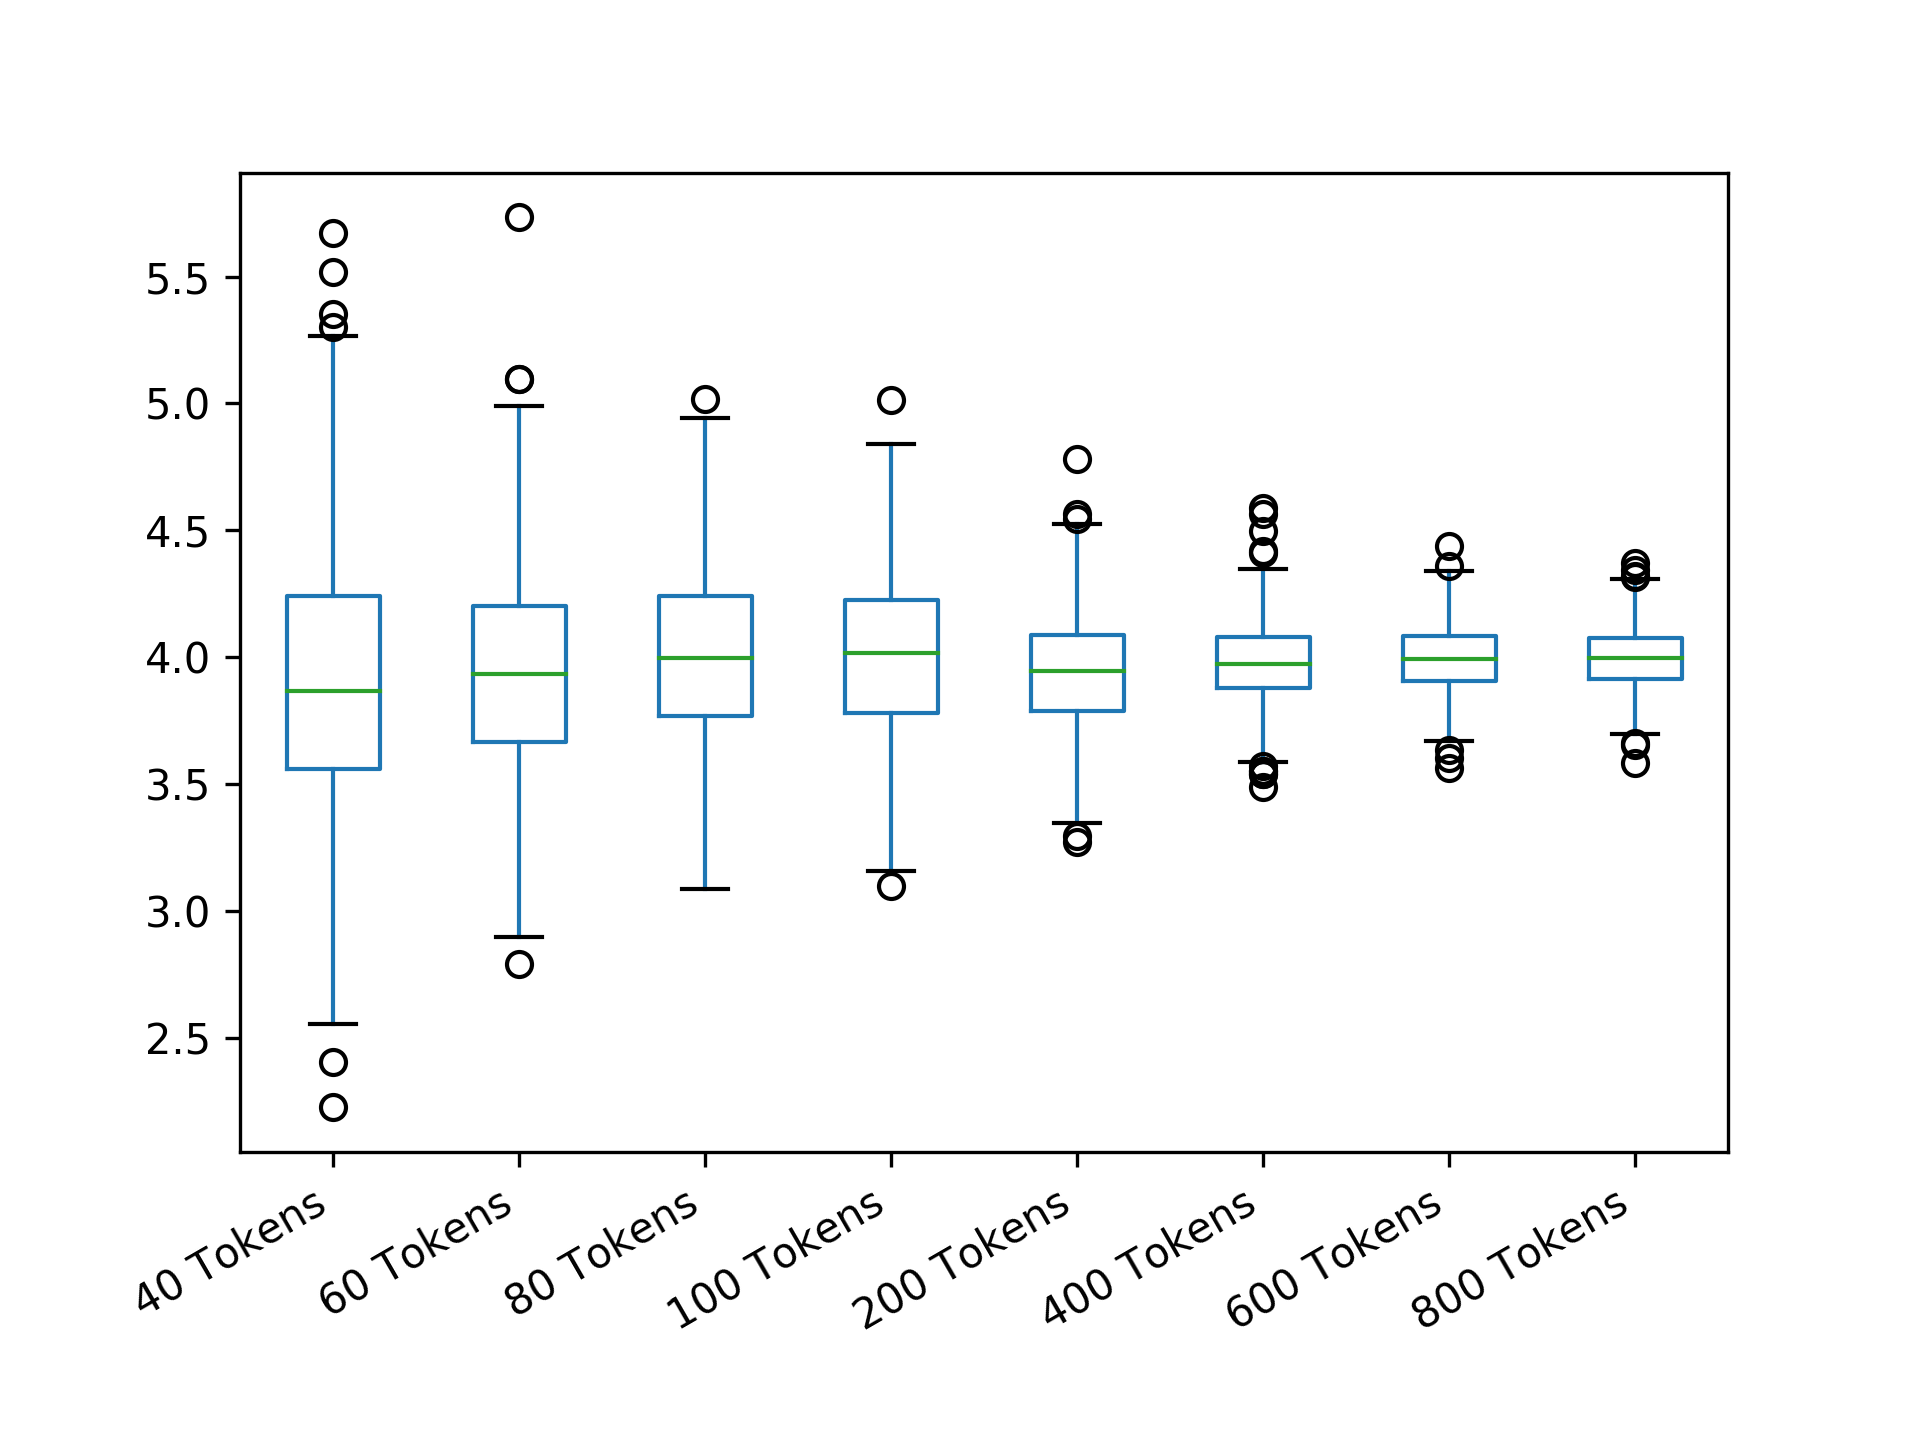

The table this chart was drawn from, first rows:
40 Tokens; 60 Tokens; 80 Tokens; 100 Tokens; 200 Tokens; 400 Tokens; 600 Tokens; 800 Tokens
4; 4.197; 4.449; 4.081; 4.221; 4.108; 3.826; 3.945
3.499; 3.828; 4.066; 3.992; 4.02; 3.864; 4.003; 3.777
4.135; 4.309; 3.972; 3.476; 4.215; 4.057; 3.903; 4.028
3.96; 3.951; 3.931; 3.913; 3.77; 4.185; 4.041; 3.912
3.789; 4.067; 4.355; 3.67; 3.91; 3.824; 4.119; 3.969
3.462; 3.194; 4.207; 4.442; 4.148; 3.727; 3.968; 4.032
4.45; 3.651; 4.018; 4.427; 4.05; 4.007; 3.825; 3.967
3.371; 3.35; 3.9; 4.127; 3.992; 4.097; 4.008; 4.07
4.633; 4.813; 4.084; 4.062; 4.334; 3.828; 3.918; 3.975
3.35; 3.396; 4.147; 3.612; 3.853; 3.741; 4.093; 4.016
3.741; 3.947; 4.463; 3.663; 3.93; 4.308; 3.931; 4.175
4.269; 4.349; 3.692; 3.966; 3.882; 4.05; 3.84; 3.959
3.868; 3.139; 3.824; 4.23; 3.488; 3.843; 3.851; 4.035
3.885; 3.867; 3.724; 4.475; 3.972; 3.942; 3.748; 4.015
4.35; 3.567; 3.776; 4.557; 3.626; 4.017; 4.046; 4.074
3.375; 3.922; 4.285; 4.592; 4.07; 4.106; 4.264; 4.107
4.018; 3.769; 4.072; 3.955; 4.144; 4.024; 3.936; 4.228
4.275; 3.966; 3.411; 3.817; 3.907; 3.912; 3.796; 3.814
3.76; 4.24; 3.395; 4.272; 3.954; 4.222; 4.077; 4.151
3.895; 3.92; 3.465; 4.102; 4.104; 3.722; 4.049; 3.929
3.354; 4.308; 4.18; 4.202; 3.656; 3.962; 3.82; 3.85
2.565; 3.6; 3.549; 3.503; 3.797; 4.054; 4.098; 4.236
4.07; 3.638; 3.487; 4.504; 4.038; 3.905; 3.836; 3.859
3.453; 4.007; 4.291; 3.78; 4.036; 3.907; 3.98; 3.772
4.61; 4.166; 3.928; 3.885; 3.728; 3.885; 4.085; 3.958
3.704; 3.836; 3.32; 3.556; 3.716; 3.86; 3.868; 3.972
3.44; 3.433; 3.855; 3.744; 4.026; 4.411; 3.872; 4.038
3.851; 3.722; 4.29; 4.405; 3.791; 3.938; 4.261; 4.316
4.832; 5.096; 3.167; 4.228; 3.99; 3.943; 3.911; 4.247
5.218; 3.968; 4.231; 4.089; 3.86; 4.301; 3.862; 3.912
3.777; 3.681; 4.312; 3.542; 3.968; 3.708; 4; 4.007
3.717; 3.667; 4.22; 4.148; 4.236; 3.997; 4.198; 4.03
4.361; 3.967; 4.117; 4.004; 4.276; 4.145; 4.007; 3.723
4.79; 3.276; 4.775; 3.892; 4.125; 4.035; 3.901; 3.891
3.769; 4.033; 3.821; 3.996; 4.417; 3.973; 4.077; 3.888
3.921; 3.833; 3.808; 3.869; 3.772; 3.855; 4.001; 3.963
4.603; 3.733; 4.362; 4.266; 3.869; 3.936; 3.939; 4.012
3.837; 4.008; 3.085; 4.112; 3.793; 3.946; 3.894; 4.095
3.989; 3.87; 4.289; 4.02; 3.763; 3.54; 4.091; 3.803
3.874; 4.988; 3.734; 4.023; 4.2; 4.3; 3.721; 4.213
4.095; 3.583; 4.793; 3.265; 3.871; 3.905; 4.049; 4.051
4.444; 3.442; 4.339; 4.217; 4.022; 3.695; 4.132; 4.055
3.85; 4.223; 3.829; 4.15; 4.564; 3.637; 4.106; 4.151
3.68; 3.582; 3.675; 4.209; 3.718; 3.967; 3.957; 3.953
3.009; 4.463; 3.822; 4.089; 4.302; 4.093; 4.071; 3.941
3.44; 4.211; 4.152; 4.009; 4.058; 4.061; 4.094; 3.995
4.245; 4.068; 4.522; 3.832; 3.729; 4.078; 3.86; 3.87
3.417; 3.711; 3.388; 4.098; 3.825; 3.904; 4.087; 3.908
3.808; 3.808; 4.395; 3.541; 4.092; 4.018; 3.803; 4.01
3.705; 3.5; 4.336; 3.914; 4.055; 3.949; 4.077; 3.97
3.68; 4.407; 4.058; 4.161; 3.978; 3.901; 3.907; 4.027
3.675; 4.147; 4.225; 3.768; 3.903; 4.013; 4.1; 4.004
4.181; 3.527; 3.853; 4.284; 4.39; 4.004; 3.803; 3.977
4.039; 4.42; 3.822; 4.21; 4.056; 4.043; 3.979; 4.007
3.092; 3.159; 4.571; 3.931; 3.399; 4.307; 3.876; 3.933
4.251; 4.253; 4.071; 3.828; 4.22; 4.04; 4.175; 4.189
5.075; 3.25; 3.974; 4.01; 3.916; 3.572; 3.975; 4.042
3.223; 4.1; 3.885; 4.274; 3.564; 3.489; 3.751; 4.11
4.188; 4.65; 3.971; 4.275; 3.449; 3.953; 4.166; 3.996
3.989; 3.247; 4.11; 4.022; 3.739; 3.837; 4.038; 4.123
... 439 more rows
